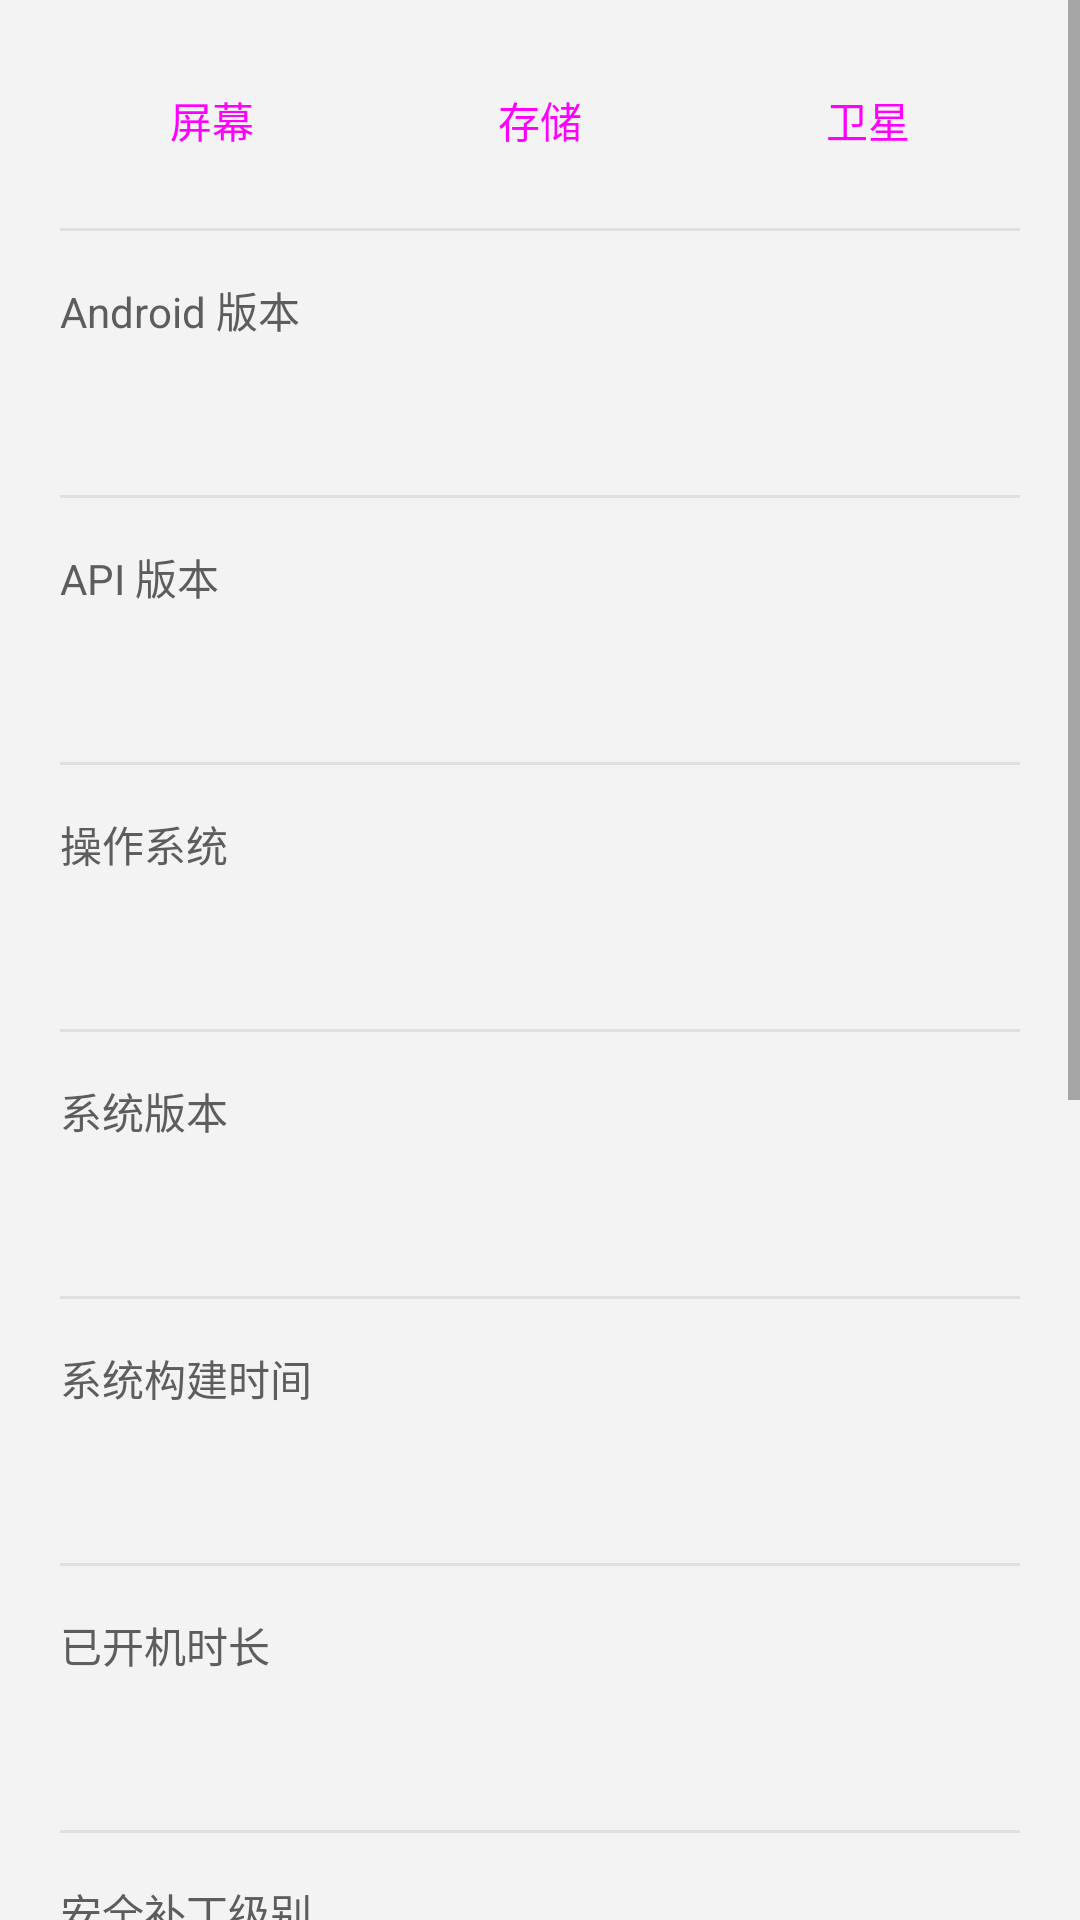

This screen was rendered from an Android layout file. Write that file and the resources it references.
<!-- AndroidManifest.xml: application theme Theme.SocBatteryInfo -->
<!-- res/layout/fragment_system.xml -->
<?xml version="1.0" encoding="utf-8"?>
<FrameLayout xmlns:android="http://schemas.android.com/apk/res/android"
    xmlns:app="http://schemas.android.com/apk/res-auto"
    android:layout_width="match_parent"
    android:layout_height="match_parent">

<ScrollView
    android:layout_width="match_parent"
    android:layout_height="match_parent"
    android:fillViewport="true">

    <LinearLayout
        android:layout_width="match_parent"
        android:layout_height="wrap_content"
        android:orientation="vertical"
        android:padding="20dp">

        
        <LinearLayout
            android:layout_width="match_parent"
            android:layout_height="wrap_content"
            android:orientation="horizontal">

            <Button
                android:id="@+id/btnScreen"
                style="@style/Widget.SocBatteryInfo.Fluent.Button.Outlined"
                android:layout_width="0dp"
                android:layout_height="wrap_content"
                android:layout_weight="1"
                android:text="@string/tab_screen" />

            <Button
                android:id="@+id/btnStorage"
                style="@style/Widget.SocBatteryInfo.Fluent.Button.Outlined"
                android:layout_width="0dp"
                android:layout_height="wrap_content"
                android:layout_weight="1"
                android:layout_marginStart="8dp"
                android:text="@string/tab_storage" />

            <Button
                android:id="@+id/btnSatellite"
                style="@style/Widget.SocBatteryInfo.Fluent.Button.Outlined"
                android:layout_width="0dp"
                android:layout_height="wrap_content"
                android:layout_weight="1"
                android:layout_marginStart="8dp"
                android:text="@string/satellite_tab" />
        </LinearLayout>

        <View
            android:layout_width="match_parent"
            android:layout_height="1dp"
            android:layout_marginTop="16dp"
            android:layout_marginBottom="16dp"
            android:background="@color/divider" />

        <TextView
            android:layout_width="wrap_content"
            android:layout_height="wrap_content"
            android:text="@string/sys_android_version"
            android:textColor="?attr/colorOnSurfaceVariant"
            android:textSize="14sp" />

        <TextView
            android:id="@+id/tvAndroidVersionValue"
            android:layout_width="match_parent"
            android:layout_height="wrap_content"
            android:layout_marginTop="6dp"
            android:textColor="?attr/colorOnSurface"
            android:textSize="22sp"
            android:textStyle="bold" />

        <View
            android:layout_width="match_parent"
            android:layout_height="1dp"
            android:layout_marginTop="16dp"
            android:layout_marginBottom="16dp"
            android:background="@color/divider" />

        <TextView
            android:layout_width="wrap_content"
            android:layout_height="wrap_content"
            android:text="@string/sys_api_level"
            android:textColor="?attr/colorOnSurfaceVariant"
            android:textSize="14sp" />

        <TextView
            android:id="@+id/tvApiLevelValue"
            android:layout_width="match_parent"
            android:layout_height="wrap_content"
            android:layout_marginTop="6dp"
            android:textColor="?attr/colorOnSurface"
            android:textSize="22sp"
            android:textStyle="bold" />

        <View
            android:layout_width="match_parent"
            android:layout_height="1dp"
            android:layout_marginTop="16dp"
            android:layout_marginBottom="16dp"
            android:background="@color/divider" />

        <TextView
            android:layout_width="wrap_content"
            android:layout_height="wrap_content"
            android:text="@string/sys_os_name"
            android:textColor="?attr/colorOnSurfaceVariant"
            android:textSize="14sp" />

        <TextView
            android:id="@+id/tvOsNameValue"
            android:layout_width="match_parent"
            android:layout_height="wrap_content"
            android:layout_marginTop="6dp"
            android:textColor="?attr/colorOnSurface"
            android:textSize="22sp"
            android:textStyle="bold" />

        <View
            android:layout_width="match_parent"
            android:layout_height="1dp"
            android:layout_marginTop="16dp"
            android:layout_marginBottom="16dp"
            android:background="@color/divider" />

        <TextView
            android:layout_width="wrap_content"
            android:layout_height="wrap_content"
            android:text="@string/sys_system_version"
            android:textColor="?attr/colorOnSurfaceVariant"
            android:textSize="14sp" />

        <TextView
            android:id="@+id/tvSystemVersionValue"
            android:layout_width="match_parent"
            android:layout_height="wrap_content"
            android:layout_marginTop="6dp"
            android:textColor="?attr/colorOnSurface"
            android:textSize="22sp"
            android:textStyle="bold" />

        <View
            android:layout_width="match_parent"
            android:layout_height="1dp"
            android:layout_marginTop="16dp"
            android:layout_marginBottom="16dp"
            android:background="@color/divider" />

        <TextView
            android:layout_width="wrap_content"
            android:layout_height="wrap_content"
            android:text="@string/sys_build_time"
            android:textColor="?attr/colorOnSurfaceVariant"
            android:textSize="14sp" />

        <TextView
            android:id="@+id/tvBuildTimeValue"
            android:layout_width="match_parent"
            android:layout_height="wrap_content"
            android:layout_marginTop="6dp"
            android:textColor="?attr/colorOnSurface"
            android:textSize="22sp"
            android:textStyle="bold" />

        <View
            android:layout_width="match_parent"
            android:layout_height="1dp"
            android:layout_marginTop="16dp"
            android:layout_marginBottom="16dp"
            android:background="@color/divider" />

        <TextView
            android:layout_width="wrap_content"
            android:layout_height="wrap_content"
            android:text="@string/sys_uptime"
            android:textColor="?attr/colorOnSurfaceVariant"
            android:textSize="14sp" />

        <TextView
            android:id="@+id/tvUptimeValue"
            android:layout_width="match_parent"
            android:layout_height="wrap_content"
            android:layout_marginTop="6dp"
            android:textColor="?attr/colorOnSurface"
            android:textSize="22sp"
            android:textStyle="bold" />

        <View
            android:layout_width="match_parent"
            android:layout_height="1dp"
            android:layout_marginTop="16dp"
            android:layout_marginBottom="16dp"
            android:background="@color/divider" />

        <TextView
            android:layout_width="wrap_content"
            android:layout_height="wrap_content"
            android:text="@string/sys_security_patch"
            android:textColor="?attr/colorOnSurfaceVariant"
            android:textSize="14sp" />

        <TextView
            android:id="@+id/tvSecurityPatchValue"
            android:layout_width="match_parent"
            android:layout_height="wrap_content"
            android:layout_marginTop="6dp"
            android:textColor="?attr/colorOnSurface"
            android:textSize="22sp"
            android:textStyle="bold" />

        <View
            android:layout_width="match_parent"
            android:layout_height="1dp"
            android:layout_marginTop="16dp"
            android:layout_marginBottom="16dp"
            android:background="@color/divider" />

        <TextView
            android:layout_width="wrap_content"
            android:layout_height="wrap_content"
            android:text="@string/sys_kernel"
            android:textColor="?attr/colorOnSurfaceVariant"
            android:textSize="14sp" />

        <TextView
            android:id="@+id/tvKernelValue"
            android:layout_width="match_parent"
            android:layout_height="wrap_content"
            android:layout_marginTop="6dp"
            android:textColor="?attr/colorOnSurface"
            android:textSize="18sp"
            android:textStyle="bold" />

        <View
            android:layout_width="match_parent"
            android:layout_height="1dp"
            android:layout_marginTop="16dp"
            android:layout_marginBottom="16dp"
            android:background="@color/divider" />

        <TextView
            android:layout_width="wrap_content"
            android:layout_height="wrap_content"
            android:text="@string/sys_device_model"
            android:textColor="?attr/colorOnSurfaceVariant"
            android:textSize="14sp" />

        <TextView
            android:id="@+id/tvDeviceModelValue"
            android:layout_width="match_parent"
            android:layout_height="wrap_content"
            android:layout_marginTop="6dp"
            android:textColor="?attr/colorOnSurface"
            android:textSize="22sp"
            android:textStyle="bold" />

        <View
            android:layout_width="match_parent"
            android:layout_height="1dp"
            android:layout_marginTop="16dp"
            android:layout_marginBottom="16dp"
            android:background="@color/divider" />

        <TextView
            android:layout_width="wrap_content"
            android:layout_height="wrap_content"
            android:text="@string/sys_manufacturer"
            android:textColor="?attr/colorOnSurfaceVariant"
            android:textSize="14sp" />

        <TextView
            android:id="@+id/tvManufacturerValue"
            android:layout_width="match_parent"
            android:layout_height="wrap_content"
            android:layout_marginTop="6dp"
            android:textColor="?attr/colorOnSurface"
            android:textSize="22sp"
            android:textStyle="bold" />

        <View
            android:layout_width="match_parent"
            android:layout_height="1dp"
            android:layout_marginTop="16dp"
            android:layout_marginBottom="16dp"
            android:background="@color/divider" />

        <TextView
            android:layout_width="wrap_content"
            android:layout_height="wrap_content"
            android:text="@string/sys_bootloader"
            android:textColor="?attr/colorOnSurfaceVariant"
            android:textSize="14sp" />

        <TextView
            android:id="@+id/tvBootloaderValue"
            android:layout_width="match_parent"
            android:layout_height="wrap_content"
            android:layout_marginTop="6dp"
            android:textColor="?attr/colorOnSurface"
            android:textSize="22sp"
            android:textStyle="bold" />

        <TextView
            android:layout_width="match_parent"
            android:layout_height="wrap_content"
            android:layout_marginTop="28dp"
            android:text="@string/sys_footer_hint"
            android:textColor="?attr/colorOutline"
            android:textSize="12sp" />

    </LinearLayout>
</ScrollView>


<FrameLayout
    android:id="@+id/childFragmentContainer"
    android:layout_width="match_parent"
    android:layout_height="match_parent"
    android:background="?attr/colorSurface"
    android:visibility="gone" />

</FrameLayout>
<!-- resources referenced by this layout -->
<resources>
  <color name="divider">#14000000</color>
  <string name="satellite_tab">卫星</string>
  <string name="sys_android_version">Android 版本</string>
  <string name="sys_api_level">API 版本</string>
  <string name="sys_bootloader">Bootloader 状态</string>
  <string name="sys_build_time">系统构建时间</string>
  <string name="sys_device_model">设备型号</string>
  <string name="sys_footer_hint">开机时长每 30 秒刷新一次；Bootloader 状态读取失败时表示设备不支持。</string>
  <string name="sys_kernel">内核版本</string>
  <string name="sys_manufacturer">制造商</string>
  <string name="sys_os_name">操作系统</string>
  <string name="sys_security_patch">安全补丁级别</string>
  <string name="sys_system_version">系统版本</string>
  <string name="sys_uptime">已开机时长</string>
  <string name="tab_screen">屏幕</string>
  <string name="tab_storage">存储</string>
  <style name="Widget.SocBatteryInfo.Fluent.Button.Outlined" parent="Widget.Material3.Button.OutlinedButton">
          <item name="cornerRadius">4dp</item>
          <item name="android:minHeight">40dp</item>
          <item name="android:textAllCaps">false</item>
          <item name="android:letterSpacing">0</item>
          <item name="android:textSize">14sp</item>
          <item name="strokeColor">?attr/colorOutline</item>
          <item name="strokeWidth">1dp</item>
      </style>
  <color name="primary">#0F6CBD</color>
  <color name="on_primary">#FFFFFF</color>
  <color name="primary_container">#EBF3FC</color>
  <color name="on_primary_container">#0A2E4A</color>
  <color name="secondary">#616161</color>
  <color name="on_secondary">#FFFFFF</color>
  <color name="secondary_container">#F5F5F5</color>
  <color name="on_secondary_container">#1B1B1B</color>
  <color name="tertiary">#4A5568</color>
  <color name="on_tertiary">#FFFFFF</color>
  <color name="tertiary_container">#EDF2F7</color>
  <color name="on_tertiary_container">#1A202C</color>
  <color name="error">#C42B1C</color>
  <color name="on_error">#FFFFFF</color>
  <color name="error_container">#FDE7E9</color>
  <color name="on_error_container">#7A1206</color>
  <color name="background">#F3F3F3</color>
  <color name="on_background">#1B1B1B</color>
  <color name="surface">#FFFFFF</color>
  <color name="on_surface">#1B1B1B</color>
  <color name="surface_variant">#F5F5F5</color>
  <color name="on_surface_variant">#5D5D5D</color>
  <color name="outline">#D1D1D1</color>
  <color name="outline_variant">#E8E8E8</color>
  <style name="Widget.SocBatteryInfo.Fluent.Button" parent="Widget.Material3.Button">
          <item name="cornerRadius">4dp</item>
          <item name="android:minHeight">40dp</item>
          <item name="android:textAllCaps">false</item>
          <item name="android:letterSpacing">0</item>
          <item name="android:textSize">14sp</item>
      </style>
  <style name="Widget.SocBatteryInfo.Fluent.Card" parent="Widget.Material3.CardView.Outlined">
          <item name="cardCornerRadius">8dp</item>
          <item name="cardElevation">0dp</item>
          <item name="strokeColor">?attr/colorOutlineVariant</item>
          <item name="strokeWidth">1dp</item>
      </style>
</resources>
